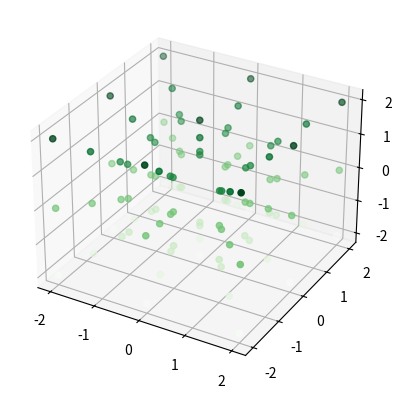

This figure's Python source:
import math
import copy

# many points [x, y, z]
test_data = [[0, 0, 1], [0, 1, 0], [0, 1, 1], [1, 0, 0], [1, 0, 1], [1, 1, 0], [1, 1, 1], [0, 0, -1], [0, -1, 0], [0, -1, -1], [-1, 0, 0], [-1, 0, -1], [-1, -1, 0], [-1, -1, -1], [0, -1, 1], [-1, 0, 1], [-1, 1, 0], [-1, 1, 1], [0, 1, -1], [1, 0, -1], [1, -1, 0], [1, -1, 1], [1, 1, -1], [-1, -1, 1], [1, -1, -1], [-1, 1, -1], [0, 0, 1.1], [0, 1.1, 0], [0, 1.1, 1.1], [1.1, 0, 0], [1.1, 0, 1.1], [1.1, 1.1, 0], [1.1, 1.1, 1.1], [0, 0, -1.1], [0, -1.1, 0], [0, -1.1, -1.1], [-1.1, 0, 0], [-1.1, 0, -1.1], [-1.1, -1.1, 0], [-1.1, -1.1, -1.1], [0, -1.1, 1.1], [-1.1, 0, 1.1], [-1.1, 1.1, 0], [-1.1, 1.1, 1.1], [0, 1.1, -1.1], [1.1, 0, -1.1], [1.1, -1.1, 0], [1.1, -1.1, 1.1], [1.1, 1.1, -1.1], [-1.1, -1.1, 1.1], [1.1, -1.1, -1.1], [-1.1, 1.1, -1.1], [0, 0, 1.5], [0, 1.5, 0], [0, 1.5, 1.5], [1.5, 0, 0], [1.5, 0, 1.5], [1.5, 1.5, 0], [1.5, 1.5, 1.5], [0, 0, -1.5], [0, -1.5, 0], [0, -1.5, -1.5], [-1.5, 0, 0], [-1.5, 0, -1.5], [-1.5, -1.5, 0], [-1.5, -1.5, -1.5], [0, -1.5, 1.5], [-1.5, 0, 1.5], [-1.5, 1.5, 0], [-1.5, 1.5, 1.5], [0, 1.5, -1.5], [1.5, 0, -1.5], [1.5, -1.5, 0], [1.5, -1.5, 1.5], [1.5, 1.5, -1.5], [-1.5, -1.5, 1.5], [1.5, -1.5, -1.5], [-1.5, 1.5, -1.5], [0, 0, 2], [0, 2, 0], [0, 2, 2], [2, 0, 0], [2, 0, 2], [2, 2, 0], [2, 2, 2], [0, 0, -2], [0, -2, 0], [0, -2, -2], [-2, 0, 0], [-2, 0, -2], [-2, -2, 0], [-2, -2, -2], [0, -2, 2], [-2, 0, 2], [-2, 2, 0], [-2, 2, 2], [0, 2, -2], [2, 0, -2], [2, -2, 0], [2, -2, 2], [2, 2, -2], [-2, -2, 2], [2, -2, -2], [-2, 2, -2]]

LIDAR_RANGE = 400 # the max range of the LiDAR 

DELTA_ALPHA = math.pi / 4 # the angle every segment covers (45deg)
M = int(2*math.pi / DELTA_ALPHA) # number of segments (8) # let's hope M is an int, the value error below checks it i think, im tired.

# Returns the index to a segment that a point maps to
# Returns negatives but Python lists handle this and wrap around
def get_segment(x, y):
    return math.atan2(y, x) / DELTA_ALPHA

if (math.pi % DELTA_ALPHA != 0):
    raise ValueError("Value of DELTA_ALPHA:", DELTA_ALPHA, "does not divide a circle without remainder.")

# the set of segments of points, i.e., s[0] is the set of all points in the first segment
segments = [] 
for i in range(M):
    segments.append([])

# for all points, assign them to a segment
for i in range(len(test_data)):
    x = test_data[i][0]
    y = test_data[i][1]
    s_index = int(get_segment(x, y)) # I assume, but should check that get_segment always returns an int
    segments[s_index].append(test_data[i])

# Now need to sort the points in each segment into their respective bins ...

BIN_SIZE = 1 # the length of a bin (in m) # might not be m, unsure of how lidar data is formatted yet

# Returns true if the point is in Bin j (Note: bins don't need to be defined by the segment they're in. They're defined by distance from origin)
# Each segment will have the same number of bins at the same distances away
# function currently not needed
def in_bin(x, y, j):
    return (j*BIN_SIZE <= math.sqrt((x**2)+(y**2)) <= (j+1)*BIN_SIZE)

# Returns the index to a bin that a point maps to 
def get_bin(x, y):
    norm = math.sqrt((x**2)+(y**2))
    bin_index = math.floor(norm / BIN_SIZE) -1 # -1 since index of 0 represents the first bin
    if norm % BIN_SIZE != 0:
        bin_index += 1
    if bin_index > LIDAR_RANGE:
        bin_index = LIDAR_RANGE
        raise ValueError("Point exceeds expected range of LiDAR")
    return bin_index

num_bins = int(LIDAR_RANGE / BIN_SIZE) # NEEDS TO BE AN INT, perhaps round down or have the last bin be smaller?

segments_bins = []
for i in range(M):
    segments_bins.append([])
    for j in range(num_bins):
        segments_bins[i].append([])

print("Number of bins:", len(segments_bins[0]))

# assign each point to a bin
for i in range(M):
    for j in range(len(segments[i])):
        x = segments[i][j][0]
        y = segments[i][j][1]
        bin_index = get_bin(x, y)
        segments_bins[i][bin_index].append(segments[i][j])

#print(segments_bins)
#print("\n\n\n")

# Next is to convert these 3D points in the bins to 2D points
# This is done by getting the distance x and y are from the origin and a prime point 
# is simply a 2 dimensional vector of this norm and the z height
# We are reducing the 'resolution' of our data down to the number of bins we have
# This function also orders the points in each bin in ascending range (distance from origin)
segments_bins_2D = copy.deepcopy(segments_bins) # bruh referencing always trips me up
for i in range(M):
    for j in range(num_bins):
        for k in range(len(segments_bins[i][j])):
            x = segments_bins[i][j][k][0]
            y = segments_bins[i][j][k][1]
            z = segments_bins[i][j][k][2]
            point_prime = [math.sqrt(x**2 + y**2), z]
            segments_bins_2D[i][j][k] = point_prime
        segments_bins_2D[i][j] = sorted(segments_bins_2D[i][j], key=lambda lam: lam[0]) # This should order by range for each bin

#print(segments_bins_2D)

# Prototype points. Obviously, the point-to-bin mapping is not one-to-one, and P_(b_j^s)^' may contain more than one point, or no points at all.
# There are several possibilities of how to calculate the prototype points, for example by taking the mean of all bin points. 
# Using the point with the lowest z-coordinate yields good results as it is most likely to lie on the ground plane.
segments_bins_prototype = [] 
for i in range(M):
    segments_bins_prototype.append([])
    for j in range(num_bins):
        segments_bins_prototype[i].append([])
        if len(segments_bins_2D[i][j]) > 0:
            segments_bins_prototype[i][j] = segments_bins_2D[i][j][0]

print(segments_bins_prototype)

# - Ground plane estimation now proceeds with extracting lines from the prototype sets of every segment. - 
# The prototype points are ordered, thus we can directly apply the Incremental Algorithm known for its simplicity and effectiveness. 

#Incremental Algorithm [9], [22], [20] – a.k.a Line-Tracking [18].
#1.	Start by the first 2 points, construct a line.
#2.	Add the next point to the current line model.
#3.	Recompute the line parameters.
#4.	If it satisfies line condition, continue (go to 2).
#5.	Otherwise, put back the last point, recompute the linear parameters, return the line.
#6.	Continue with the next 2 points, go to 2.

T_M = math.pi / 4 # the max angle we’re considering to be the ground plane (45deg or less)
T_M_SMALL = math.pi / 64 # For small slopes m<T_(m_small ), the line’s absolute y-intercept b must not exceed a certain threshold T_b_small. This way, plateaus are excluded from the ground plane. 
T_B = 0.02 # the line’s absolute y-intercept b must not exceed a certain threshold T_b for m < T_M_SMALL. (2cm or less increase in ground is acceptable)
T_RMSE = None # The root mean square error of the fit must not exceed a certain threshold T_RMSE (don't know what this value should be yet)
T_D_PREV = None # The distance of the first point of a line to the line previously fitted must not exceed T_(d_prev ), enforcing smooth transitions between pairs of successive lines. (Don't know what this value should be yet)


# point p, line gradient m, line intercept b
def dist_point_line(m, b, point):
    return 0 # distance point is from line

# Implementation of Total Least Squares
def fit_line(points):
    # [[x1, y1, z1], ..., [xn, yn, zn]]
    num_points = len(points)

    alpha = [] # this might just be the alpha i set earlier

    theta = []

    rho = []

    # The weights can be chosen as the inverses of the variances

    # Weights
    w = []
    w_sum = sum(w)

    # Weighted Means
    x_w_sigma = 0
    for i in range(num_points):
        x_w_sigma += w[i] * rho[i] * math.cos(theta[i])
    y_w_sigma = 0
    for i in range(num_points):
        y_w_sigma += w[i] * rho[i] * math.sin(theta[i])
    x_bar_w = (1/w_sum) * x_w_sigma
    y_bar_w = (1/w_sum) * y_w_sigma

    # tan_2_alpha
    tan_2_alpha_numer = 0
    for i in range(num_points):
        tan_2_alpha_numer += w[i] * (y_bar_w - y[i]) * (x_bar_w - x[i])
    tan_2_alpha_numer *= -2

    tan_2_alpha_denom = 0
    for i in range(num_points):
        tan_2_alpha_denom += w[i] * ((y_bar_w - y[i])**2 - (x_bar_w - x[i])**2)

    tan_2_alpha = tan_2_alpha_numer / tan_2_alpha_denom

    # r
    r = x_bar_w * math.cos(alpha) + y_bar_w * math.sin(alpha)

    m = 1
    b = 0
    return [m, b]

def fit_error(m, b, points):
    return 0

def incremental_algorithm(segment):
    L_s = set() # ground plane lines {(m_i, b_i)} for one segment
    P_l = set() # set of points to construct next line
    c = 0 # number of lines added to L_s

    # A segment will be an array of bins containing one or none prototype points
    for i in range(len(segment)):
        curr_point = segment[i]
        if len(curr_point) != 0: # should never be greater than 1. should check this
            if len(P_l >= 2):
                new_line = fit_line(P_l.union(curr_point))
                if abs(new_line[0]) <= T_M and (new_line[0] > T_M_SMALL or abs(new_line[1]) < T_B) and fit_error(new_line[0], new_line[1], P_l.union(curr_point)) <= T_RMSE:
                    P_l = P_l.union(curr_point)
                else:
                    new_line = fit_line(P_l)
                    L_s = L_s.union({new_line})
                    c = c + 1
                    P_l = set()
                    i = i - 1
            else:
                if (dist_point_line(curr_point, L_s[i-1][0], L_s[i-1][1]) <= T_D_PREV) or c == 0 or len(P_l) != 0:
                    P_l = P_l.union({curr_point})





# Todo
# - If a datapoint is at origin, [0, 0, 0] it might break get_segment. Although a data point of [0, 0, 0] shouldn't be possible.
# - maybe should make print functions to show segments / bins in an easy to read format

# Plotting test_data.
from mpl_toolkits import mplot3d
import numpy as np
import matplotlib.pyplot as plt
fig = plt.figure()
ax = plt.axes(projection='3d')

xdata = [coords[0] for coords in test_data]
ydata = [coords[1] for coords in test_data]
zdata = [coords[2] for coords in test_data]

ax.scatter3D(xdata, ydata, zdata, c=zdata, cmap='Greens');
# %%
